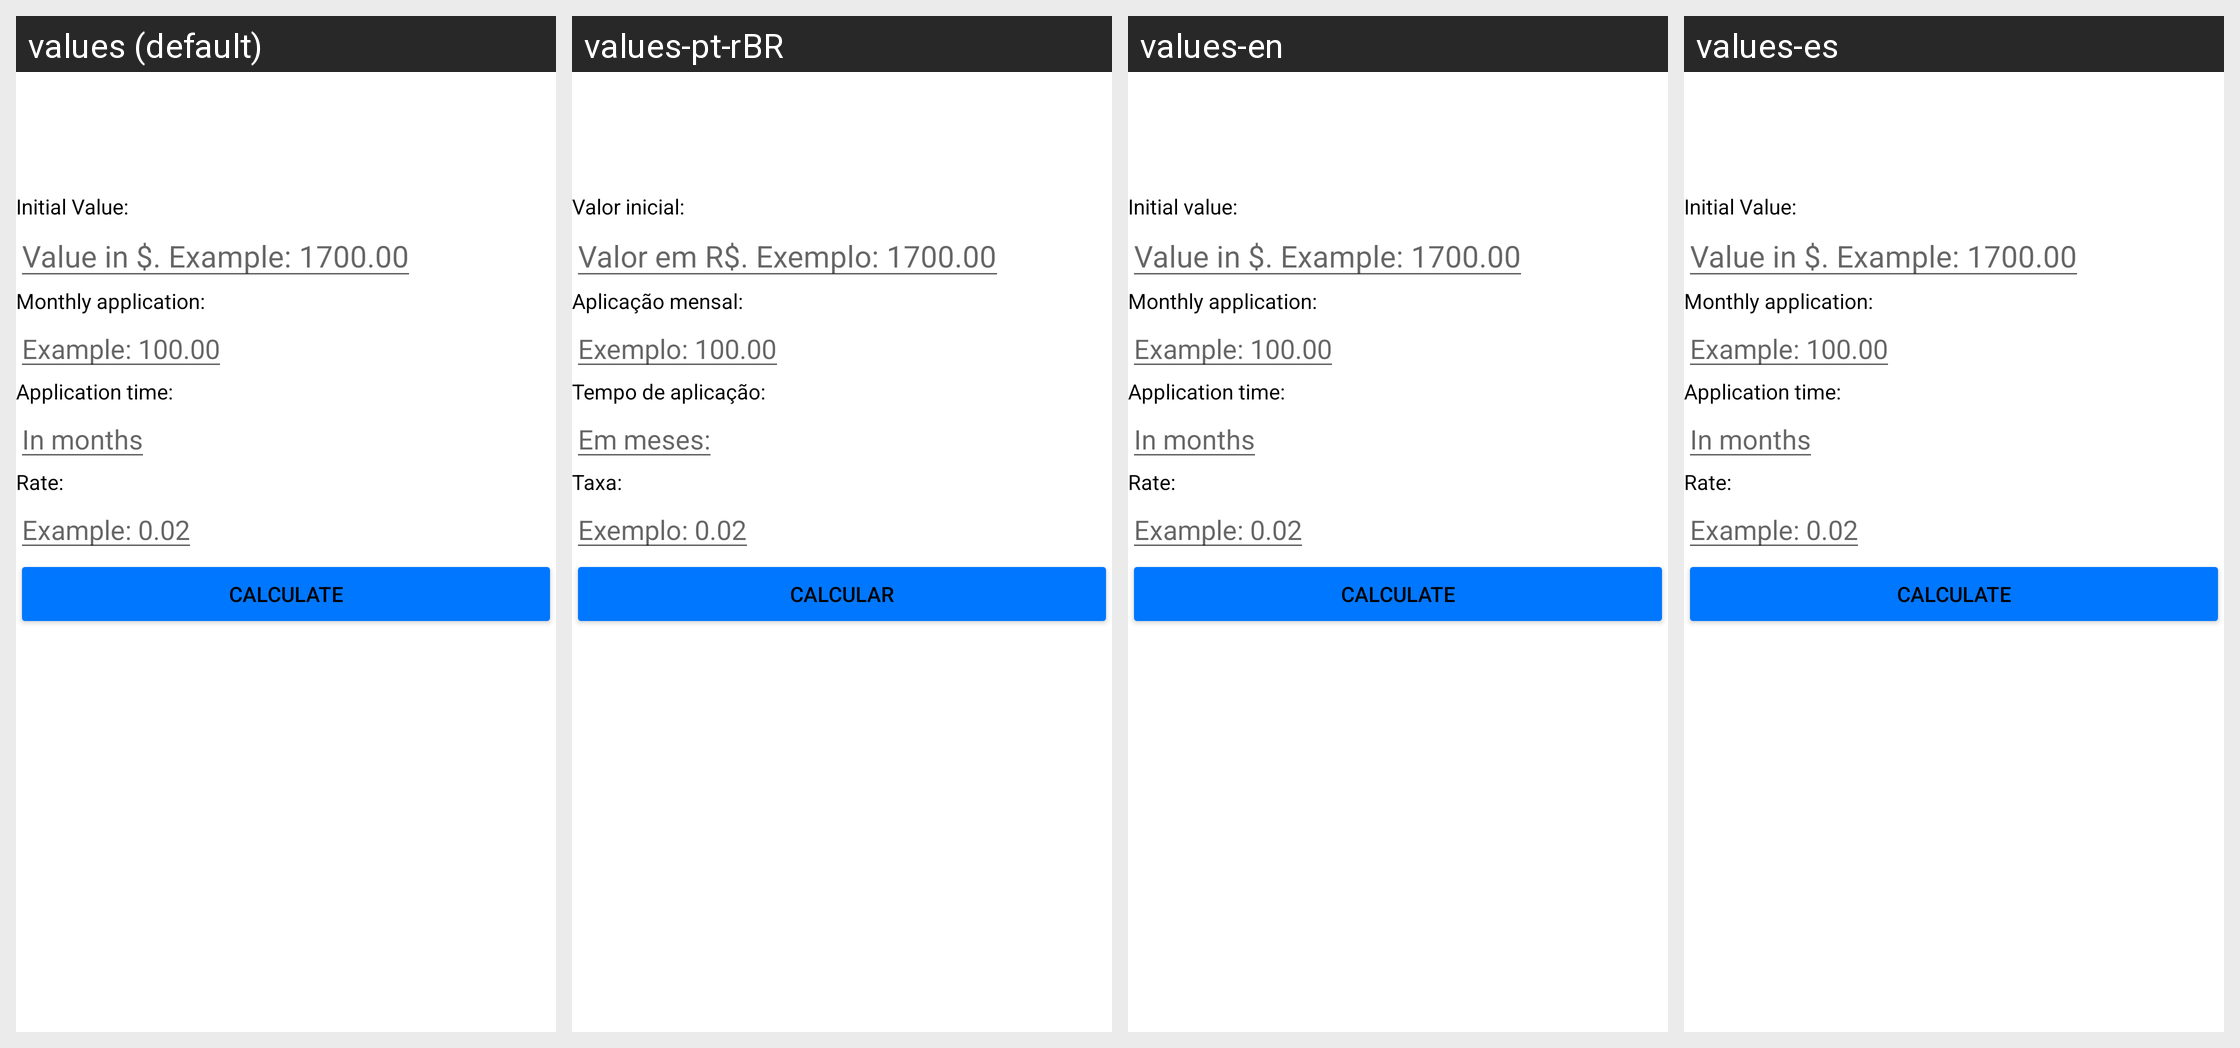

Translations of the strings shown on this Android screen, per locale in the grid:
Android screen res/layout/activity_tela_layout1.xml rendered under 4 locales, left to right: values (default), values-pt-rBR, values-en, values-es. Device: Nexus 5 (rendered at 1080×1920; each locale shown at half size, 540×960, under a caption strip naming it); theme Theme.Aula3DispositivosMoveis.
Strings drawn on this screen, with the default value and each locale's value (text and hints the layout hard-codes, and strings that could not be matched under every locale, appear in the picture but are not listed):

valor_inicial
  values: Initial Value:
  values-pt-rBR: Valor inicial:
  values-en: Initial value:
  values-es: Initial Value:  [not translated; the default value is used]

valor_inicial2
  values: Value in $. Example: 1700.00
  values-pt-rBR: Valor em R$. Exemplo: 1700.00
  values-en: Value in $. Example: 1700.00
  values-es: Value in $. Example: 1700.00  [not translated; the default value is used]

aplicacao_Mensal
  values: Monthly application:
  values-pt-rBR: Aplicação mensal:
  values-en: Monthly application:
  values-es: Monthly application:  [not translated; the default value is used]

aplicacao_Mensal2
  values: Example: 100.00
  values-pt-rBR: Exemplo: 100.00
  values-en: Example: 100.00
  values-es: Example: 100.00  [not translated; the default value is used]

tempo_Aplicacao1
  values: Application time:
  values-pt-rBR: Tempo de aplicação:
  values-en: Application time:
  values-es: Application time:  [not translated; the default value is used]

tempo_Aplicacao2
  values: In months
  values-pt-rBR: Em meses:
  values-en: In months
  values-es: In months  [not translated; the default value is used]

taxa1
  values: Rate:
  values-pt-rBR: Taxa:
  values-en: Rate:
  values-es: Rate:  [not translated; the default value is used]

taxa2
  values: Example: 0.02
  values-pt-rBR: Exemplo: 0.02
  values-en: Example: 0.02
  values-es: Example: 0.02  [not translated; the default value is used]

calcula
  values: Calculate
  values-pt-rBR: Calcular
  values-en: Calculate
  values-es: Calculate  [not translated; the default value is used]
